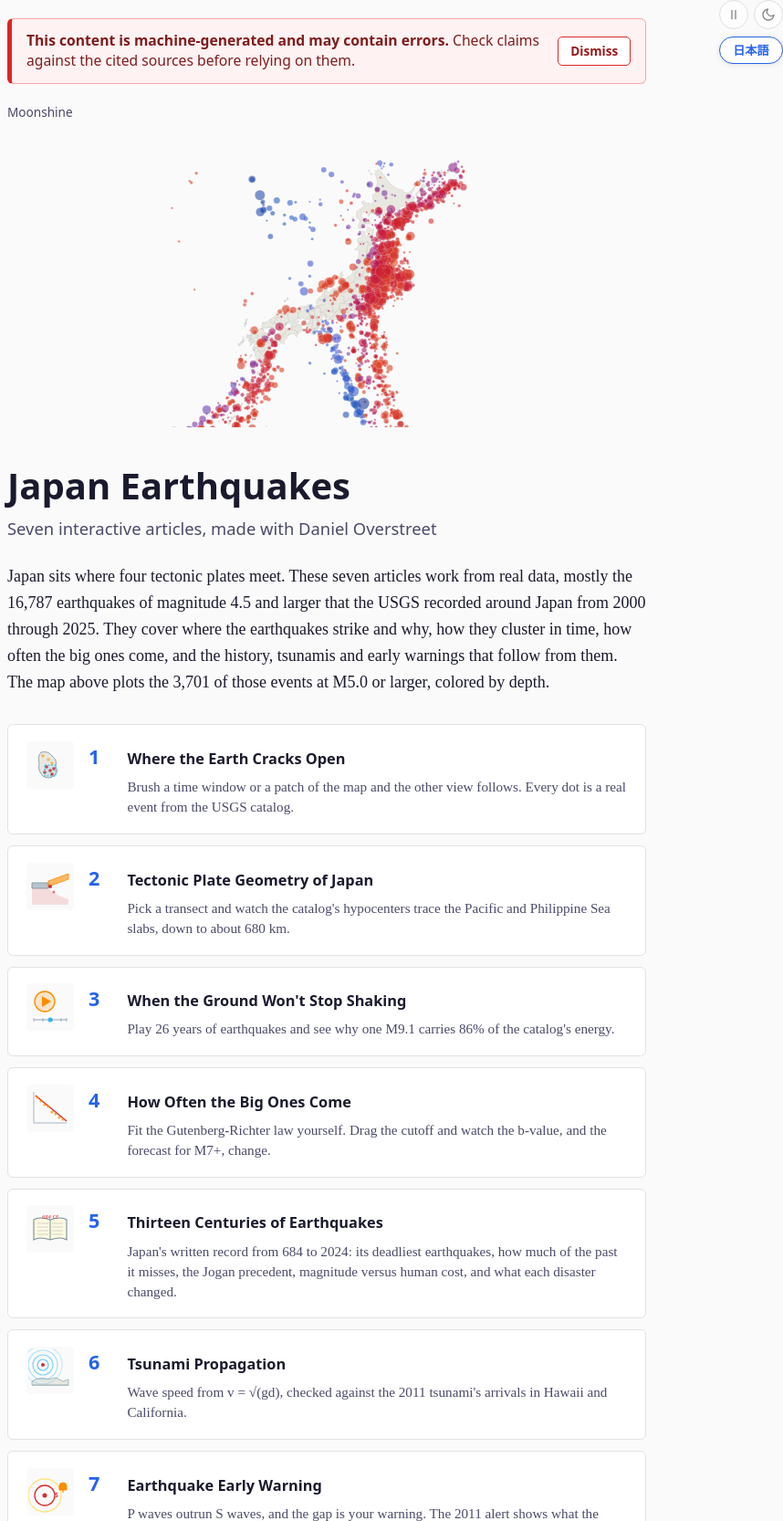
D3 v7 page, settled after 480 driven frames (8 s of simulated time); the page loaded 2 data file(s).


// Header dot map: USGS catalog events of M5.0+, 2000-2025, colored by depth
(async function() {
  const W = 740, H = 320;
  const svg = d3.select("#header-viz").attr("viewBox", `0 0 ${W} ${H}`);
  const ARIA = {
    en: "Map of Japan with the 3,701 M5.0+ earthquakes of 2000 to 2025, colored by depth from red (shallow) to blue (deep)",
    ja: "2000年から2025年のM5.0以上の地震3,701件を示した日本地図。深さで色分けし、赤が浅く青が深い"
  };
  const setAria = () => svg.attr("aria-label", ARIA[(window.getPageLang && window.getPageLang()) === "ja" ? "ja" : "en"]);
  setAria();
  window.addEventListener("langchange", setAria);
  const dark = window.matchMedia("(prefers-color-scheme: dark)").matches;
  const projection = d3.geoMercator().center([137, 37]).scale(700).translate([W / 2, H / 2]);
  const path = d3.geoPath(projection);

  const [topoData, rows] = await Promise.all([
    d3.json("shared/japan.topojson"),
    d3.csv("shared/data/earthquakes.csv", d => d.type !== "earthquake" ? null : ({ lat: +d.latitude, lon: +d.longitude, depth: +d.depth, mag: +d.mag }))
  ]);
  const japanFeatures = topojson.feature(topoData, topoData.objects.japan);
  svg.append("g").selectAll("path").data(japanFeatures.features).join("path")
    .attr("d", path).style("fill", "var(--land)").style("stroke", "var(--land-stroke)").attr("stroke-width", 0.3);

  // Series depth ramp (shared/depth.js): red shallow through blue deep
  const depthColor = window.depthScale(dark);
  const rScale = d3.scaleSqrt().domain([5, 9.1]).range([1.2, 9]);
  const quakes = rows.filter(d => d.mag >= 5).sort((a, b) => a.mag - b.mag);

  svg.append("g").selectAll("circle").data(quakes).join("circle")
    .attr("cx", d => projection([d.lon, d.lat])[0])
    .attr("cy", d => projection([d.lon, d.lat])[1])
    .attr("r", d => rScale(d.mag))
    .attr("fill", d => depthColor(d.depth))
    .attr("fill-opacity", 0.6)
    .style("stroke", "var(--bg)").attr("stroke-width", 0.3).attr("stroke-opacity", 0.6);
})();


window.PAGE_JA = {
  title: "日本の地震",
  subtitle: "Daniel Overstreetと共作した7本のインタラクティブ記事",
  intro: "日本は4つのプレートが出会う場所にある。この7本の記事は実際のデータ、主にUSGSが2000年から2025年にかけて日本周辺で記録したマグニチュード4.5以上の地震16,787件をもとにしている。地震がどこで、なぜ起きるのか、時間の中でどう集中するのか、大地震はどれくらいの頻度で来るのか、そしてそこから生まれる歴史、津波、緊急地震速報までを扱う。上の地図は、そのうちM5.0以上の3,701件を深さで色分けして示している。",
  t_1: "大地が裂ける場所",
  d_1: "時間の範囲か地図の一部をブラシすると、もう一方の表示が連動する。点はすべてUSGSカタログの実際の地震。",
  t_2: "日本のプレートテクトニクス",
  d_2: "断面線を選ぶと、カタログの震源が太平洋スラブとフィリピン海スラブを深さ約680 kmまでなぞる様子が見える。",
  t_3: "揺れが止まらないとき",
  d_3: "26年分の地震を再生し、たった1つのM9.1がカタログ全体のエネルギーの86%を占める理由を見る。",
  t_4: "大地震はどれくらいの頻度で来るのか",
  d_4: "グーテンベルグ・リヒター則を自分で当てはめる。カットオフを動かすと、b値とM7以上の予測が変わる。",
  t_5: "13世紀にわたる地震",
  d_5: "684年から2024年までの日本の記録。死者の多かった地震、記録から抜け落ちた過去、貞観地震という先例、マグニチュードと人的被害、そしてそれぞれの災害が変えたもの。",
  t_6: "津波の伝播",
  d_6: "v = √(gd) から求めた波の速さを、2011年の津波のハワイとカリフォルニアへの到達時刻と照らし合わせる。",
  t_7: "緊急地震速報",
  d_7: "P波はS波より速く、その差が警報の猶予になる。2011年の速報は、このシステムにできることとできないことを示した。",
  h_shindo: "震度階級",
  shindo_intro: "日本では地震を、震源でのマグニチュードではなく、地表で感じる揺れの強さ、<em>震度</em>で表す。感じないものから壊滅的なものまで10段階ある。上の記事カードの記号はこの配色を使っている。地図は代わりに深さで色分けしており、赤が浅く青が深い。",
  s0: "人は揺れを感じない。地震計には記録される。",
  s1: "屋内で静かにしている人の一部が揺れを感じる。",
  s2: "屋内にいる人の多くが揺れを感じる。吊り下げた電灯がわずかに揺れることがある。",
  s3: "屋内にいる人のほとんどが揺れを感じる。棚の食器が音を立てることがある。",
  s4: "ほとんどの人が驚く。吊り下げた物は大きく揺れ、座りの悪い置物が倒れることがある。",
  l5l: "5弱",
  s5l: "多くの人が恐怖を覚える。固定していない家具が移動することがある。補強されていない壁にひびが入ることがある。",
  l5u: "5強",
  s5u: "物につかまらないと歩くことが難しい。固定していない家具が倒れる。窓ガラスが割れることがある。",
  l6l: "6弱",
  s6l: "立っていることが困難になる。瓦が落ちる。木造住宅の一部が被害を受ける。",
  l6u: "6強",
  s6u: "立っていることができない。多くの木造住宅が倒壊する。地割れが生じる。",
  s7: "自分の意志で動くことができない。ほとんどの木造住宅が倒壊する。鉄筋コンクリートの建物でも大きな被害を受ける。",
};


// ── Card icon glyphs ──
// Small 48×48 glyphs for the article cards, tinted with the JMA shindo palette.
(function() {
  const DARK = window.matchMedia && matchMedia("(prefers-color-scheme: dark)").matches;
  const IC = {
    blue:   "#29b6f6",  // shindo-3
    yellow: "#fdd835",  // shindo-4
    orange: "#fb8c00",  // shindo-5u
    red:    "#d32f2f",  // shindo-6u
    purple: "#7b1fa2",  // shindo-7
    grey:   "#78909c",  // darker shindo-0
    land:   getComputedStyle(document.documentElement).getPropertyValue("--land").trim() || "#e5e7eb",
    accent: "#2563eb",
    muted:  "#94a3b8",
    border: DARK ? "#55556a" : "#cbd5e1",
    text:   DARK ? "#e8e6dd" : "#1a1a2e",
    paper:  DARK ? "#1f1f2b" : "#fff",
    cream:  DARK ? "#3a3326" : "#fff8e1",
    peach:  DARK ? "#6b4f2a" : "#fde7c3",
  };

  function iconSVG(kind) {
    const s = 48;
    const svg = d3.create("svg").attr("viewBox", `0 0 ${s} ${s}`).attr("width", 48).attr("height", 48).attr("aria-hidden", "true");
    const g = svg.append("g");

    switch (kind) {

      // ── 01a Spatial Brush ──
      case "brush": {
        // A rough japan-like blob with scattered dots; a dashed brush rectangle over part of it
        g.append("path").attr("d", "M14,10 Q22,8 26,14 Q32,18 30,26 Q34,32 28,36 Q22,40 16,36 Q10,30 12,22 Q10,14 14,10 Z")
          .attr("fill", IC.land).attr("stroke", IC.grey).attr("stroke-width", 0.8);
        const pts = [[16, 14], [22, 18], [26, 22], [20, 26], [24, 30], [28, 28], [18, 32], [26, 34]];
        pts.forEach(([x, y]) => {
          const inB = x >= 18 && x <= 30 && y >= 24 && y <= 36;
          g.append("circle").attr("cx", x).attr("cy", y).attr("r", 1.8)
            .attr("fill", inB ? IC.red : IC.orange).attr("fill-opacity", inB ? 0.95 : 0.55);
        });
        g.append("rect").attr("x", 18).attr("y", 24).attr("width", 12).attr("height", 12)
          .attr("fill", IC.blue).attr("fill-opacity", 0.12).attr("stroke", IC.blue).attr("stroke-width", 1.1).attr("stroke-dasharray", "2,1.5");
        break;
      }

      // ── 01b Spatial Scroll ──
      case "scroll": {
        // Map viewport with stacked scroll-step cards to the right
        g.append("rect").attr("x", 6).attr("y", 10).attr("width", 22).attr("height", 28).attr("rx", 2)
          .attr("fill", IC.land).attr("stroke", IC.grey).attr("stroke-width", 0.8);
        g.append("circle").attr("cx", 14).attr("cy", 20).attr("r", 1.8).attr("fill", IC.red);
        g.append("circle").attr("cx", 20).attr("cy", 26).attr("r", 1.8).attr("fill", IC.orange);
        g.append("circle").attr("cx", 16).attr("cy", 32).attr("r", 1.8).attr("fill", IC.yellow);
        [12, 20, 28, 36].forEach((y, i) => {
          g.append("rect").attr("x", 32).attr("y", y).attr("width", 12).attr("height", 5).attr("rx", 1)
            .attr("fill", IC.blue).attr("fill-opacity", 0.15 + i * 0.12).attr("stroke", IC.blue).attr("stroke-width", 0.8);
        });
        break;
      }

      // ── 02a Temporal Calendar ──
      case "calendar": {
        // 7x5 heatmap grid with varying intensity
        const palette = [IC.land, IC.peach, IC.yellow, IC.orange, IC.red];
        for (let i = 0; i < 7; i++) for (let j = 0; j < 5; j++) {
          const h = (Math.sin(i * 1.3 + j * 0.7) + 1) / 2;
          const idx = Math.floor(h * 4.99);
          g.append("rect").attr("x", 4 + i * 6).attr("y", 10 + j * 6).attr("width", 5).attr("height", 5).attr("rx", 0.8)
            .attr("fill", palette[idx]);
        }
        break;
      }

      // ── 02b Temporal Animation ──
      case "playback": {
        // Play triangle inside a circle + a small timeline with marker
        g.append("circle").attr("cx", 18).attr("cy", 18).attr("r", 11).attr("fill", IC.orange).attr("fill-opacity", 0.2).attr("stroke", IC.orange).attr("stroke-width", 1.3);
        g.append("path").attr("d", "M15,12 L25,18 L15,24 Z").attr("fill", IC.orange);
        // Timeline
        g.append("line").attr("x1", 6).attr("y1", 38).attr("x2", 42).attr("y2", 38).attr("stroke", IC.muted).attr("stroke-width", 1.2);
        [6, 16, 26, 36, 42].forEach(x => g.append("line").attr("x1", x).attr("y1", 36).attr("x2", x).attr("y2", 40).attr("stroke", IC.muted).attr("stroke-width", 0.8));
        g.append("circle").attr("cx", 24).attr("cy", 38).attr("r", 2.5).attr("fill", IC.blue);
        break;
      }

      // ── 03a Gutenberg-Richter plot ──
      case "gr": {
        // Log-log declining scatter + slope line
        g.append("line").attr("x1", 6).attr("y1", 40).attr("x2", 42).attr("y2", 40).attr("stroke", IC.muted).attr("stroke-width", 0.8);
        g.append("line").attr("x1", 6).attr("y1", 6).attr("x2", 6).attr("y2", 40).attr("stroke", IC.muted).attr("stroke-width", 0.8);
        // -1 slope
        g.append("line").attr("x1", 8).attr("y1", 10).attr("x2", 42).attr("y2", 38)
          .attr("stroke", IC.red).attr("stroke-width", 1.4);
        // scatter
        [[10, 12], [14, 16], [18, 20], [22, 22], [26, 28], [30, 30], [34, 34], [38, 36]].forEach(([x, y]) => {
          g.append("circle").attr("cx", x).attr("cy", y).attr("r", 1.6).attr("fill", IC.orange).attr("fill-opacity", 0.75);
        });
        break;
      }

      // ── 03b Small multiples ──
      case "smallmultiples": {
        // 2x2 grid of tiny GR-like line charts
        for (let i = 0; i < 2; i++) for (let j = 0; j < 2; j++) {
          const ox = 6 + i * 20, oy = 8 + j * 18;
          g.append("rect").attr("x", ox).attr("y", oy).attr("width", 16).attr("height", 14).attr("rx", 0.8)
            .attr("fill", "none").attr("stroke", IC.border).attr("stroke-width", 0.7);
          const c = [IC.blue, IC.orange, IC.yellow, IC.red][i * 2 + j];
          g.append("path").attr("d", `M${ox + 1},${oy + 4} L${ox + 5},${oy + 7} L${ox + 9},${oy + 9} L${ox + 13},${oy + 11} L${ox + 15},${oy + 12}`)
            .attr("fill", "none").attr("stroke", c).attr("stroke-width", 1.1);
        }
        break;
      }

      // ── 04a Impact scroll narrative ──
      case "impact": {
        // Damaged building silhouette + scroll steps
        g.append("path").attr("d", "M8,36 L8,16 L14,16 L14,12 L22,12 L22,16 L26,18 L26,36 Z")
          .attr("fill", IC.grey).attr("fill-opacity", 0.3).attr("stroke", IC.grey).attr("stroke-width", 1);
        // Crack
        g.append("path").attr("d", "M14,16 L17,22 L15,28 L18,36").attr("fill", "none").attr("stroke", IC.red).attr("stroke-width", 1.2).attr("stroke-linecap", "round");
        // Year markers on right (scroll)
        [14, 22, 30].forEach((y, i) => {
          g.append("rect").attr("x", 32).attr("y", y).attr("width", 12).attr("height", 5).attr("rx", 1)
            .attr("fill", [IC.orange, IC.red, IC.purple][i]).attr("fill-opacity", 0.25)
            .attr("stroke", [IC.orange, IC.red, IC.purple][i]).attr("stroke-width", 0.8);
        });
        break;
      }

      // ── 04b Impact linked ──
      case "linked": {
        // Tiny map + two small linked charts + connecting dashes
        g.append("rect").attr("x", 4).attr("y", 10).attr("width", 20).attr("height", 16).attr("rx", 1.5).attr("fill", IC.land).attr("stroke", IC.grey).attr("stroke-width", 0.7);
        g.append("circle").attr("cx", 10).attr("cy", 16).attr("r", 1.4).attr("fill", IC.red);
        g.append("circle").attr("cx", 16).attr("cy", 20).attr("r", 1.6).attr("fill", IC.orange);
        g.append("circle").attr("cx", 20).attr("cy", 14).attr("r", 1.2).attr("fill", IC.yellow);
        // Bar chart right
        [10, 16, 22].forEach((h, i) => {
          g.append("rect").attr("x", 30 + i * 5).attr("y", 26 - h).attr("width", 4).attr("height", h).attr("fill", IC.blue).attr("fill-opacity", 0.7);
        });
        // Sparkline bottom
        g.append("path").attr("d", "M6,38 L12,34 L18,36 L24,30 L32,32 L40,28").attr("fill", "none").attr("stroke", IC.orange).attr("stroke-width", 1.2);
        // Link dashes
        g.append("line").attr("x1", 14).attr("y1", 22).attr("x2", 14).attr("y2", 34).attr("stroke", IC.muted).attr("stroke-width", 0.6).attr("stroke-dasharray", "1.5,1.5");
        break;
      }

      // ── 05 USGS global catalog ──
      case "usgs": {
        // Globe with equator + meridian + dots
        g.append("circle").attr("cx", 24).attr("cy", 24).attr("r", 15).attr("fill", "none").attr("stroke", IC.blue).attr("stroke-width", 1.3);
        g.append("ellipse").attr("cx", 24).attr("cy", 24).attr("rx", 15).attr("ry", 5).attr("fill", "none").attr("stroke", IC.blue).attr("stroke-width", 0.8).attr("stroke-opacity", 0.5);
        g.append("line").attr("x1", 24).attr("y1", 9).attr("x2", 24).attr("y2", 39).attr("stroke", IC.blue).attr("stroke-width", 0.8).attr("stroke-opacity", 0.5);
        [[18, 16], [30, 20], [26, 28], [14, 24], [32, 32]].forEach(([x, y]) => {
          g.append("circle").attr("cx", x).attr("cy", y).attr("r", 1.7).attr("fill", IC.red);
        });
        break;
      }

      // ── 06 JMA — Japan silhouette + seismometer ──
      case "jma": {
        // Small Japan blob
        g.append("path").attr("d", "M14,8 Q20,6 22,12 Q26,14 24,20 Q28,26 22,30 Q18,34 14,30 Q8,24 12,16 Q10,10 14,8 Z")
          .attr("fill", IC.land).attr("stroke", IC.grey).attr("stroke-width", 0.8);
        g.append("circle").attr("cx", 18).attr("cy", 18).attr("r", 1.8).attr("fill", IC.red);
        // Seismometer wave trace
        g.append("path").attr("d", "M30,18 L32,20 L34,14 L36,26 L38,12 L40,30 L42,18 L44,22")
          .attr("fill", "none").attr("stroke", IC.orange).attr("stroke-width", 1.2);
        g.append("line").attr("x1", 30).attr("y1", 32).attr("x2", 44).attr("y2", 32).attr("stroke", IC.muted).attr("stroke-width", 0.7);
        break;
      }

      // ── 07 NOAA — historical scroll/book ──
      case "noaa": {
        // Open book / scroll
        g.append("path").attr("d", "M6,14 Q12,10 24,14 Q36,10 42,14 L42,36 Q36,32 24,36 Q12,32 6,36 Z")
          .attr("fill", IC.cream).attr("stroke", IC.grey).attr("stroke-width", 1.1);
        g.append("line").attr("x1", 24).attr("y1", 14).attr("x2", 24).attr("y2", 36).attr("stroke", IC.grey).attr("stroke-width", 1);
        // Lines of old text
        [18, 22, 26, 30].forEach((y, i) => {
          g.append("line").attr("x1", 10).attr("y1", y).attr("x2", 22).attr("y2", y).attr("stroke", IC.grey).attr("stroke-width", 0.7).attr("stroke-opacity", 0.5);
          g.append("line").attr("x1", 26).attr("y1", y).attr("x2", 38).attr("y2", y).attr("stroke", IC.grey).attr("stroke-width", 0.7).attr("stroke-opacity", 0.5);
        });
        // Year marker
        g.append("text").attr("x", 24).attr("y", 13).attr("text-anchor", "middle").attr("font-family", "serif").attr("font-size", 6).attr("font-style", "italic").attr("fill", IC.red).text("684 CE");
        break;
      }

      // ── 08 Three datasets compared ──
      case "compare": {
        // 3 stacked panels with mini charts in different colors
        const colors = [IC.blue, IC.orange, IC.purple];
        colors.forEach((c, i) => {
          const y = 8 + i * 11;
          g.append("rect").attr("x", 6).attr("y", y).attr("width", 36).attr("height", 9).attr("rx", 1)
            .attr("fill", c).attr("fill-opacity", 0.15).attr("stroke", c).attr("stroke-width", 1);
          g.append("path").attr("d", `M10,${y + 6} L16,${y + 3} L22,${y + 5} L28,${y + 2} L34,${y + 4} L38,${y + 3}`)
            .attr("fill", "none").attr("stroke", c).attr("stroke-width", 1.1);
        });
        break;
      }

      // ── 09 Inline JSON ──
      case "inline": {
        // { "key": value } structured
        g.append("text").attr("x", 6).attr("y", 32).attr("font-family", "Source Code Pro, monospace").attr("font-size", 24).attr("font-weight", 500).attr("fill", IC.blue).text("{");
        g.append("text").attr("x", 38).attr("y", 32).attr("font-family", "Source Code Pro, monospace").attr("font-size", 24).attr("font-weight", 500).attr("fill", IC.blue).text("}");
        // Lines inside
        [20, 26, 32].forEach((y, i) => {
          g.append("line").attr("x1", 16).attr("y1", y).attr("x2", 22).attr("y2", y).attr("stroke", IC.orange).attr("stroke-width", 1).attr("stroke-linecap", "round");
          g.append("line").attr("x1", 24).attr("y1", y).attr("x2", 34).attr("y2", y).attr("stroke", IC.muted).attr("stroke-width", 1).attr("stroke-linecap", "round");
        });
        break;
      }

      // ── 10 External files ──
      case "files": {
        // Document with fold + CSV/JSON label
        g.append("path").attr("d", "M12,8 L30,8 L38,16 L38,40 L12,40 Z")
          .attr("fill", IC.paper).attr("stroke", IC.blue).attr("stroke-width", 1.3);
        g.append("path").attr("d", "M30,8 L30,16 L38,16").attr("fill", "none").attr("stroke", IC.blue).attr("stroke-width", 1.3);
        g.append("text").attr("x", 25).attr("y", 28).attr("text-anchor", "middle").attr("font-family", "Source Code Pro, monospace").attr("font-size", 6).attr("font-weight", 700).attr("fill", IC.blue).text("CSV");
        g.append("text").attr("x", 25).attr("y", 36).attr("text-anchor", "middle").attr("font-family", "Source Code Pro, monospace").attr("font-size", 6).attr("font-weight", 700).attr("fill", IC.orange).text("JSON");
        break;
      }

      // ── 11 Live API ──
      case "api": {
        // Cloud with a downward data arrow + bracketed endpoint
        g.append("path").attr("d", "M12,22 Q6,22 6,16 Q6,10 12,10 Q14,4 22,4 Q30,4 30,10 Q38,10 38,18 Q38,24 32,24 L12,24 Z")
          .attr("fill", IC.blue).attr("fill-opacity", 0.2).attr("stroke", IC.blue).attr("stroke-width", 1.2);
        // Lightning + download arrow
        g.append("path").attr("d", "M22,26 L18,34 L24,34 L20,44 L28,32 L22,32 L26,26 Z")
          .attr("fill", IC.orange).attr("fill-opacity", 0.8);
        break;
      }

      // ── 12 Pre-aggregated hexbin ──
      case "hexbin": {
        // Hexbin grid with varying intensities
        const hex = (cx, cy, r) => {
          const pts = [];
          for (let i = 0; i < 6; i++) {
            const a = (Math.PI / 3) * i + Math.PI / 6;
            pts.push(`${(cx + r * Math.cos(a)).toFixed(1)},${(cy + r * Math.sin(a)).toFixed(1)}`);
          }
          return pts.join(" ");
        };
        const r = 5.5;
        const xs = [12, 24, 36];
        const ys = [12, 22, 32];
        const palette = [IC.land, IC.peach, IC.yellow, IC.orange, IC.red];
        xs.forEach((cx, i) => ys.forEach((cy, j) => {
          const offset = j % 2 === 0 ? 0 : 6;
          const color = palette[(i + j) % 5];
          g.append("polygon").attr("points", hex(cx + offset, cy, r))
            .attr("fill", color).attr("stroke", IC.grey).attr("stroke-width", 0.5);
        }));
        break;
      }

      // ── 13 Tectonic plates cross-section ──
      case "tectonic": {
        // Two plates, one diving under the other
        g.append("path").attr("d", "M4,20 L22,20 L22,26 L4,26 Z").attr("fill", IC.grey).attr("fill-opacity", 0.5).attr("stroke", IC.grey).attr("stroke-width", 0.8);
        g.append("path").attr("d", "M22,18 L44,10 L44,16 L22,24 Z").attr("fill", IC.orange).attr("fill-opacity", 0.6).attr("stroke", IC.orange).attr("stroke-width", 0.8);
        // Mantle
        g.append("path").attr("d", "M4,26 L22,26 Q30,34 44,38 L44,44 L4,44 Z").attr("fill", IC.red).attr("fill-opacity", 0.15);
        // Earthquake dot at the boundary
        g.append("circle").attr("cx", 24).attr("cy", 24).attr("r", 2).attr("fill", IC.red);
        g.append("circle").attr("cx", 28).attr("cy", 30).attr("r", 1.6).attr("fill", IC.red).attr("fill-opacity", 0.6);
        break;
      }

      // ── 14 Magnitude scales — ruler ──
      case "ruler": {
        // Graduated scale with shindo color bands
        const bands = [IC.blue, IC.blue, "#0288d1", IC.yellow, IC.orange, IC.red, IC.purple];
        bands.forEach((c, i) => {
          g.append("rect").attr("x", 4 + i * 6).attr("y", 18).attr("width", 6).attr("height", 12)
            .attr("fill", c).attr("fill-opacity", 0.8);
        });
        // Scale marker
        g.append("path").attr("d", "M26,14 L23,18 L29,18 Z").attr("fill", IC.text || "#1a1a2e");
        // Ticks
        for (let i = 0; i <= 7; i++) {
          g.append("line").attr("x1", 4 + i * 6).attr("y1", 30).attr("x2", 4 + i * 6).attr("y2", 34).attr("stroke", IC.grey).attr("stroke-width", 0.7);
        }
        break;
      }

      // ── 15 Tsunami propagation — concentric waves ──
      case "tsunami": {
        // Concentric arcs radiating from an offshore epicenter
        g.append("path").attr("d", "M4,40 L44,40").attr("stroke", IC.grey).attr("stroke-width", 0.8);
        g.append("path").attr("d", "M4,36 Q14,30 22,34 L30,32 L38,36 L44,34 L44,40 L4,40 Z")
          .attr("fill", IC.land).attr("stroke", IC.grey).attr("stroke-width", 0.6);
        const cx = 16, cy = 18;
        [6, 11, 16, 21].forEach((r, i) => {
          g.append("circle").attr("cx", cx).attr("cy", cy).attr("r", r)
            .attr("fill", "none").attr("stroke", IC.blue).attr("stroke-width", 1.2).attr("stroke-opacity", 0.7 - i * 0.15);
        });
        g.append("circle").attr("cx", cx).attr("cy", cy).attr("r", 2).attr("fill", IC.red);
        break;
      }

      // ── 16 Early warning — P-wave vs S-wave ──
      case "warning": {
        // Two circular wavefronts at different radii from an epicenter
        const cx = 18, cy = 28;
        g.append("circle").attr("cx", cx).attr("cy", cy).attr("r", 18)
          .attr("fill", "none").attr("stroke", IC.yellow).attr("stroke-width", 1.3).attr("stroke-opacity", 0.6);
        g.append("circle").attr("cx", cx).attr("cy", cy).attr("r", 11)
          .attr("fill", "none").attr("stroke", IC.red).attr("stroke-width", 1.3);
        g.append("text").attr("x", cx + 18).attr("y", cy - 6).attr("font-family", "sans-serif").attr("font-size", 7).attr("font-weight", 700).attr("fill", IC.yellow).text("P");
        g.append("text").attr("x", cx + 11).attr("y", cy + 2).attr("font-family", "sans-serif").attr("font-size", 7).attr("font-weight", 700).attr("fill", IC.red).text("S");
        g.append("circle").attr("cx", cx).attr("cy", cy).attr("r", 2.5).attr("fill", IC.red);
        // Alert bell on the far right
        g.append("path").attr("d", "M38,14 Q34,14 34,18 L34,22 L42,22 L42,18 Q42,14 38,14 Z")
          .attr("fill", IC.orange).attr("stroke", IC.orange).attr("stroke-width", 1);
        g.append("line").attr("x1", 38).attr("y1", 22).attr("x2", 38).attr("y2", 25).attr("stroke", IC.orange).attr("stroke-width", 1.2);
        break;
      }

      default: {
        g.append("circle").attr("cx", 24).attr("cy", 24).attr("r", 6).attr("fill", IC.muted);
      }
    }
    return svg.node();
  }

  // ── Map hrefs to icon kinds ──
  const iconMap = {
    "01-where.html": "brush",
    "02-plates.html": "tectonic",
    "03-when.html": "playback",
    "04-gutenberg-richter.html": "gr",
    "05-history.html": "noaa",
    "06-tsunami.html": "tsunami",
    "07-early-warning.html": "warning",
  };

  // ── Inject icons into each card by wrapping existing children in .card-content ──
  document.querySelectorAll("a.card").forEach(card => {
    const href = card.getAttribute("href");
    const kind = iconMap[href];
    if (!kind) return;

    // Wrap existing children in a .card-content div
    const content = document.createElement("div");
    content.className = "card-content";
    while (card.firstChild) content.appendChild(card.firstChild);

    // Prepend the icon tile
    const iconDiv = document.createElement("div");
    iconDiv.className = "card-icon";
    iconDiv.appendChild(iconSVG(kind));

    card.appendChild(iconDiv);
    card.appendChild(content);
  });
})();

// ── ../lib/motion.js
// motion.js — shared site chrome used across every series:
//   1. a motion setting (Motion.reduced) with a toggle button and a callout,
//   2. a light/dark theme toggle that remembers the reader's choice, and
//   3. a dismissable notice that the content is machine-generated.
//
// Both settings work the same way. Pages style dark mode with
// `@media (prefers-color-scheme: dark)` and reduced motion with
// `@media (prefers-reduced-motion: reduce)`, and some scripts read the same
// features through matchMedia. We rewrite those features, in every stylesheet
// media rule and in matchMedia queries, to a constant true/false media query
// that reflects the reader's choice. This runs synchronously in <head>, and a
// MutationObserver catches stylesheets parsed after it, so the page never
// paints in the wrong state. Toggling stores the choice and reloads, since
// figures bake colors in at draw time and simulations check Motion.reduced()
// once at startup.
//
// Theme: `localStorage['moonshine-theme']` = 'light' | 'dark'. With no stored
// choice the page follows the OS. <html data-theme> carries the effective theme.
//
// Motion: on for everyone by default, even when the OS asks for reduced motion,
// because many figures only work animated. `localStorage['moonshine-motion']` =
// 'reduced' turns it off site-wide. Readers whose OS asks for reduced motion and
// who haven't chosen get a callout pointing at the toggle. <html data-motion> is
// 'full' or 'reduced'; page CSS scopes its reduce rules with
// `html:not([data-motion="full"])`.
//
// Public API: window.Motion.{reduced, overridden, enable, disable, mountBanner,
// mountNotice, dismissNotice, onVisible, theme, setTheme, mountControls}.

(function (global) {
  'use strict';

  var MOTION_KEY = 'moonshine-motion';
  var NOTICE_KEY = 'li-notice-dismissed';
  var THEME_KEY = 'moonshine-theme';

  function read(key) {
    try { return localStorage.getItem(key); } catch (e) { return null; }
  }
  function write(key, value) {
    try { localStorage.setItem(key, value); } catch (e) {}
  }

  var nativeMatchMedia = global.matchMedia ? global.matchMedia.bind(global) : null;
  function systemMatches(q) { return !!(nativeMatchMedia && nativeMatchMedia(q).matches); }

  var forcedTheme = read(THEME_KEY);
  if (forcedTheme !== 'light' && forcedTheme !== 'dark') forcedTheme = null;
  function currentTheme() {
    return forcedTheme || (systemMatches('(prefers-color-scheme: dark)') ? 'dark' : 'light');
  }

  var motionChoice = read(MOTION_KEY);
  if (motionChoice !== 'reduced' && motionChoice !== 'full') motionChoice = null;
  var motionReduced = motionChoice === 'reduced';
  function systemReducesMotion() { return systemMatches('(prefers-reduced-motion: reduce)'); }

  // ---- Media query rewriting ---------------------------------------------
  var SCHEME_FEATURE = /\(\s*prefers-color-scheme\s*:\s*(dark|light)\s*\)/gi;
  var MOTION_FEATURE = /\(\s*prefers-reduced-motion\s*(?::\s*(reduce|no-preference)\s*)?\)/gi;
  var ALWAYS = '(min-width: 0px)';
  var NEVER = '(max-width: 0px) and (min-width: 1px)';
  function rewriteQuery(q) {
    q = String(q).replace(MOTION_FEATURE, function (m, v) {
      var wantsReduce = !v || v.toLowerCase() === 'reduce';
      return wantsReduce === motionReduced ? ALWAYS : NEVER;
    });
    if (forcedTheme) {
      q = q.replace(SCHEME_FEATURE, function (m, v) {
        return v.toLowerCase() === forcedTheme ? ALWAYS : NEVER;
      });
    }
    return q;
  }
  var REWRITTEN = /prefers-(color-scheme|reduced-motion)/i;

  var patchedSheets = typeof WeakSet === 'function' ? new WeakSet() : null;
  function patchRules(rules) {
    for (var i = 0; i < rules.length; i++) {
      var r = rules[i];
      if (r.media && REWRITTEN.test(r.media.mediaText)) {
        r.media.mediaText = rewriteQuery(r.media.mediaText);
      }
      if (r.styleSheet) patchSheet(r.styleSheet);
      if (r.cssRules) patchRules(r.cssRules);
    }
  }
  function patchSheet(sheet) {
    if (!sheet || !patchedSheets || patchedSheets.has(sheet)) return;
    var rules;
    try { rules = sheet.cssRules; } catch (e) { return; } // not loaded yet, or cross-origin
    if (!rules) return;
    patchedSheets.add(sheet);
    var owner = sheet.ownerNode;
    if (owner && owner.media && REWRITTEN.test(owner.media)) {
      owner.media = rewriteQuery(owner.media);
    }
    patchRules(rules);
  }
  function patchAllSheets() {
    var sheets = global.document && global.document.styleSheets;
    if (!sheets) return;
    for (var i = 0; i < sheets.length; i++) patchSheet(sheets[i]);
  }

  // Motion is always forced (the default differs from the OS for readers who
  // ask for reduced motion), so the rewriting always runs.
  if (nativeMatchMedia) {
    global.matchMedia = function (q) { return nativeMatchMedia(rewriteQuery(q)); };
  }
  var doc0 = global.document;
  if (doc0 && doc0.documentElement) {
    doc0.documentElement.dataset.motion = motionReduced ? 'reduced' : 'full';
    patchAllSheets();
    // Stylesheets parsed after this script. Mutation records are delivered
    // before each later parser-blocking script runs and before first paint.
    var sheetObserver = global.MutationObserver && new global.MutationObserver(patchAllSheets);
    if (sheetObserver) sheetObserver.observe(doc0.documentElement, { childList: true, subtree: true });
    doc0.addEventListener('load', function (e) {
      if (e.target && e.target.tagName === 'LINK') patchAllSheets();
    }, true);
    doc0.addEventListener('DOMContentLoaded', patchAllSheets);
    global.addEventListener('load', function () {
      patchAllSheets();
      if (sheetObserver) sheetObserver.disconnect();
    });
  }

  function markTheme() {
    var doc = global.document;
    if (doc && doc.documentElement) doc.documentElement.dataset.theme = currentTheme();
    var btn = doc && doc.getElementById('theme-toggle');
    if (btn) paintThemeToggle(btn);
  }
  markTheme();
  if (!forcedTheme && nativeMatchMedia) {
    var schemeQuery = nativeMatchMedia('(prefers-color-scheme: dark)');
    if (schemeQuery.addEventListener) schemeQuery.addEventListener('change', markTheme);
    else if (schemeQuery.addListener) schemeQuery.addListener(markTheme);
  }

  // ---- Controls ------------------------------------------------------------
  function svg(inner) {
    return '<svg viewBox="0 0 24 24" width="16" height="16" aria-hidden="true" fill="none" stroke="currentColor" stroke-width="2" stroke-linecap="round" stroke-linejoin="round">' + inner + '</svg>';
  }
  var ICON_MOON = svg('<path d="M21 12.8A9 9 0 1 1 11.2 3a7 7 0 0 0 9.8 9.8z"/>');
  var ICON_SUN = svg('<circle cx="12" cy="12" r="4.5"/><path d="M12 2v2.5M12 19.5V22M2 12h2.5M19.5 12H22M4.9 4.9l1.8 1.8M17.3 17.3l1.8 1.8M4.9 19.1l1.8-1.8M17.3 6.7l1.8-1.8"/>');
  var ICON_PAUSE = svg('<path d="M9 5v14M15 5v14"/>');
  var ICON_PLAY = svg('<path d="M7 4.5v15l12-7.5z"/>');

  function label(btn, text) {
    btn.setAttribute('aria-label', text);
    btn.title = text;
  }
  function paintThemeToggle(btn) {
    var dark = currentTheme() === 'dark';
    // Show the theme a click switches to.
    btn.innerHTML = dark ? ICON_SUN : ICON_MOON;
    label(btn, dark ? 'Switch to light theme' : 'Switch to dark theme');
  }
  function paintMotionToggle(btn) {
    if (motionReduced) {
      // Off is the state where figures break, so say so in words.
      btn.innerHTML = ICON_PLAY + '<span>Motion off</span>';
      btn.className = 'is-off';
      label(btn, 'Animations are off. Turn them back on');
    } else {
      btn.innerHTML = ICON_PAUSE;
      btn.className = '';
      label(btn, 'Turn off animations (reduced motion)');
    }
  }

  var CONTROLS_CSS = [
    '#site-controls{position:fixed;top:12px;right:12px;z-index:1000;display:flex;gap:6px;align-items:center}',
    '#site-controls button{height:32px;min-width:32px;display:flex;align-items:center;justify-content:center;gap:6px;',
    'padding:0;border-radius:16px;cursor:pointer;border:1px solid #d4d4d8;background:rgba(255,255,255,.85);',
    'color:#52525b;opacity:.7;transition:opacity .15s,border-color .15s;',
    "font:600 0.8rem/1 'Source Sans 3',system-ui,sans-serif}",
    '#site-controls button:hover,#site-controls button:focus-visible{opacity:1;border-color:#a1a1aa}',
    '#site-controls button.is-off{opacity:1;padding:0 12px 0 10px;border-color:#d97706;background:#fef3c7;color:#92400e}',
    '#site-controls button.is-off:hover{border-color:#b45309}',
    '[data-theme="dark"] #site-controls button{border-color:#3f3f46;background:rgba(24,24,27,.85);color:#d4d4d8}',
    '[data-theme="dark"] #site-controls button:hover{border-color:#71717a}',
    '[data-theme="dark"] #site-controls button.is-off{border-color:#b45309;background:#2a2110;color:#fcd34d}',
    // Narrow screens: the article runs edge to edge, so sit clear of the top chrome.
    '@media (max-width:760px){#site-controls{top:auto;bottom:14px;right:14px}}',
    '@media print{#site-controls{display:none}}'
  ].join('');

  // Banner colors follow the active theme, like the pages' own dark themes.
  function palette() {
    return currentTheme() === 'dark' ? {
      motion: { border: '#78350f', bg: '#2a2110', text: '#fcd34d', btnBorder: '#b45309', btnBg: '#1c1917' },
      notice: { border: '#7f1d1d', accent: '#f87171', bg: '#2a1215', text: '#fecaca', btnBorder: '#b91c1c', btnBg: '#1c0a0c', btnText: '#fecaca' }
    } : {
      motion: { border: '#fde68a', bg: '#fef3c7', text: '#713f12', btnBorder: '#b45309', btnBg: '#fff' },
      notice: { border: '#fca5a5', accent: '#dc2626', bg: '#fef2f2', text: '#7f1d1d', btnBorder: '#dc2626', btnBg: '#fff', btnText: '#991b1b' }
    };
  }
  function bannerButton(doc, text, c, onClick) {
    var btn = doc.createElement('button');
    btn.type = 'button';
    btn.textContent = text;
    btn.style.cssText = [
      "font-family: 'Source Sans 3', system-ui, sans-serif",
      'font-size: 0.85rem',
      'font-weight: 600',
      'padding: 0.4rem 0.9rem',
      'border-radius: 5px',
      'border: 1px solid ' + c.btnBorder,
      'background: ' + c.btnBg,
      'color: ' + c.text,
      'cursor: pointer'
    ].join(';');
    btn.addEventListener('click', onClick);
    return btn;
  }

  function setMotion(choice) {
    write(MOTION_KEY, choice);
    global.location && global.location.reload();
  }

  var Motion = {
    reduced: function () { return motionReduced; },
    // True once the reader has made an explicit motion choice either way.
    overridden: function () { return motionChoice !== null; },
    enable: function () { setMotion('full'); },
    disable: function () { setMotion('reduced'); },
    theme: currentTheme,
    setTheme: function (t) {
      write(THEME_KEY, t === 'dark' ? 'dark' : 'light');
      global.location && global.location.reload();
    },
    mountControls: function () {
      var doc = global.document;
      if (!doc || !doc.body || doc.getElementById('site-controls')) return;
      var css = doc.createElement('style');
      css.textContent = CONTROLS_CSS;
      doc.head.appendChild(css);
      var bar = doc.createElement('div');
      bar.id = 'site-controls';

      var motionBtn = doc.createElement('button');
      motionBtn.type = 'button';
      motionBtn.id = 'motion-toggle';
      paintMotionToggle(motionBtn);
      motionBtn.addEventListener('click', function () {
        if (motionReduced) Motion.enable(); else Motion.disable();
      });

      var themeBtn = doc.createElement('button');
      themeBtn.type = 'button';
      themeBtn.id = 'theme-toggle';
      paintThemeToggle(themeBtn);
      themeBtn.addEventListener('click', function () {
        Motion.setTheme(currentTheme() === 'dark' ? 'light' : 'dark');
      });

      bar.appendChild(motionBtn);
      bar.appendChild(themeBtn);
      doc.body.appendChild(bar);
    },
    onVisible: function (element, callback) {
      if (!element || typeof callback !== 'function') return function () {};
      if (!global.IntersectionObserver) {
        callback(true);
        return function () {};
      }
      var visible = true;
      var observer = new global.IntersectionObserver(function (entries) {
        visible = !!(entries[0] && entries[0].isIntersecting);
        callback(visible);
      }, { rootMargin: '80px 0px 80px 0px', threshold: 0.01 });
      observer.observe(element);
      callback(visible);
      return function () { observer.disconnect(); };
    },
    // Callout for readers whose OS asks for reduced motion but who haven't
    // chosen here: animations are on, and the toggle can turn them off.
    mountBanner: function () {
      if (motionChoice !== null || !systemReducesMotion()) return;
      var doc = global.document;
      if (!doc) return;
      var host = doc.querySelector('.article') || doc.body;
      if (!host || doc.getElementById('motion-banner')) return;
      var c = palette().motion;
      var b = doc.createElement('div');
      b.id = 'motion-banner';
      b.setAttribute('role', 'status');
      b.style.cssText = [
        'margin: 0 0 1rem',
        'padding: 0.7rem 1rem',
        'border: 1px solid ' + c.border,
        'background: ' + c.bg,
        "font-family: 'Source Sans 3', system-ui, sans-serif",
        'font-size: 0.9rem',
        'color: ' + c.text,
        'border-radius: 6px',
        'display: flex',
        'align-items: center',
        'justify-content: space-between',
        'gap: 1rem',
        'flex-wrap: wrap'
      ].join(';');
      var msg = doc.createElement('span');
      msg.style.flex = '1 1 20rem';
      msg.innerHTML = 'Your system asks for <strong>reduced motion</strong>. Animations stay on here because many figures only work animated. You can turn them off any time with the pause button in the corner.';
      var actions = doc.createElement('span');
      actions.style.cssText = 'display:flex;gap:0.5rem;flex-wrap:wrap';
      actions.appendChild(bannerButton(doc, 'Turn off animations', c, function () { Motion.disable(); }));
      actions.appendChild(bannerButton(doc, 'Keep them on', c, function () {
        write(MOTION_KEY, 'full');
        motionChoice = 'full';
        if (b.parentNode) b.parentNode.removeChild(b);
      }));
      b.appendChild(msg); b.appendChild(actions);
      host.insertBefore(b, host.firstChild);
    },
    dismissNotice: function () {
      write(NOTICE_KEY, '1');
      var doc = global.document;
      var el = doc && doc.getElementById('generated-notice');
      if (el && el.parentNode) el.parentNode.removeChild(el);
    },
    mountNotice: function () {
      if (read(NOTICE_KEY) === '1') return;
      var doc = global.document;
      if (!doc) return;
      var host = doc.querySelector('.article') || doc.body;
      if (!host || doc.getElementById('generated-notice')) return;
      var c = palette().notice;
      var b = doc.createElement('div');
      b.id = 'generated-notice';
      b.setAttribute('role', 'note');
      // Prominent on purpose: readers should see it before trusting a claim.
      b.style.cssText = [
        'margin: 0 0 1.25rem',
        'padding: 0.8rem 1rem',
        'border: 1px solid ' + c.border,
        'border-left: 5px solid ' + c.accent,
        'background: ' + c.bg,
        "font-family: 'Source Sans 3', system-ui, sans-serif",
        'font-size: 0.98rem',
        'line-height: 1.4',
        'color: ' + c.text,
        'border-radius: 6px',
        'display: flex',
        'align-items: center',
        'justify-content: space-between',
        'gap: 0.75rem'
      ].join(';');
      var msg = doc.createElement('span');
      msg.innerHTML = '<strong>This content is machine-generated and may contain errors.</strong> Check claims against the cited sources before relying on them.';
      // Bilingual series (shared/i18n.js) translate these two by key.
      msg.setAttribute('data-i18n', 'site_notice');
      var btn = doc.createElement('button');
      btn.type = 'button';
      btn.setAttribute('aria-label', 'Dismiss notice');
      btn.textContent = 'Dismiss';
      btn.setAttribute('data-i18n', 'site_dismiss');
      btn.style.cssText = [
        "font-family: 'Source Sans 3', system-ui, sans-serif",
        'font-size: 0.85rem',
        'font-weight: 600',
        'padding: 0.35rem 0.8rem',
        'border-radius: 5px',
        'border: 1px solid ' + c.btnBorder,
        'background: ' + c.btnBg,
        'color: ' + c.btnText,
        'cursor: pointer',
        'flex-shrink: 0'
      ].join(';');
      btn.addEventListener('click', function () { Motion.dismissNotice(); });
      b.appendChild(msg); b.appendChild(btn);
      // Mount above the motion banner so the disclaimer sits topmost.
      host.insertBefore(b, host.firstChild);
    }
  };

  // Auto-mount site chrome on DOM ready. Mount the motion banner first, then
  // the notice, so the notice (inserted last, before firstChild) sits topmost.
  function mountChrome() {
    Motion.mountBanner();
    Motion.mountNotice();
    Motion.mountControls();
  }
  if (global.document) {
    if (global.document.readyState === 'loading') {
      global.document.addEventListener('DOMContentLoaded', mountChrome);
    } else {
      mountChrome();
    }
  }

  global.Motion = Motion;
})(typeof window !== 'undefined' ? window : globalThis);

// ── shared/depth.js
// Series depth colour: red at the surface, through magenta and purple, to blue
// from 300 km down. Piecewise, so the 0-70 km range where most events sit gets
// two hues, and no pale middle, so every depth stands out on both backgrounds.
// Returns resolved hex (Lab interpolation), clamped to the 0-680 km domain.
window.DEPTH_DOMAIN = [0, 30, 70, 170, 300, 450, 680];
window.depthScale = function (dark) {
  const stops = dark
    ? ["#ff6a3d", "#f0444f", "#e8559a", "#b872dc", "#8a8cf5", "#6b9dff", "#9cc2ff"]
    : ["#e34a1f", "#cc1f2d", "#b0135e", "#7e2e9e", "#4a55d0", "#2f64cc", "#1c3a94"];
  const s = d3.scaleLinear().domain(window.DEPTH_DOMAIN).range(stops)
    .interpolate(d3.interpolateLab).clamp(true);
  const f = d => d3.color(s(d)).formatHex();
  f.domain = () => [0, 680];
  return f;
};

// ── shared/i18n.js
/* Language toggle for Japan Earthquake explainers
   Usage: each page defines window.PAGE_JA = { key: "Japanese HTML", ... }
   and marks translatable elements with data-i18n="key" attributes.
   This script creates a toggle button, swaps content, and persists the choice. */

(function () {
  var STORAGE_KEY = "japan-eq-lang";

  function getLang() {
    return localStorage.getItem(STORAGE_KEY) || "en";
  }

  // --- Toggle button ---
  // On wide screens it floats in the top-right margin, under the theme and
  // motion toggles from ../lib/motion.js (fixed at top 12px, 32px tall). Below 1000px there is
  // no margin to float in, so it sits in its own row at the top of the
  // article instead of covering the heading or the notice banner.
  var css = document.createElement("style");
  css.textContent =
    ".lang-bar{display:flex;justify-content:flex-end;margin:0 0 0.75rem}" +
    "#lang-toggle{font-family:'Source Sans 3','Noto Sans JP',system-ui,sans-serif;" +
    "font-size:0.82rem;font-weight:600;line-height:1.4;background:var(--fig-bg,#fff);" +
    "color:var(--accent,#2563eb);border:1.5px solid var(--accent,#2563eb);" +
    "border-radius:999px;padding:0.3rem 0.9rem;cursor:pointer;" +
    "transition:background 0.15s,color 0.15s}" +
    "#lang-toggle:hover,#lang-toggle:focus-visible{background:var(--accent,#2563eb);color:var(--fig-bg,#fff)}" +
    "@media (min-width:1000px){.lang-bar{margin:0;height:0}" +
    "#lang-toggle{position:fixed;top:52px;right:12px;z-index:9999;box-shadow:0 1px 6px rgba(0,0,0,0.10)}}";
  document.head.appendChild(css);

  var btn = document.createElement("button");
  btn.type = "button";
  btn.id = "lang-toggle";
  btn.setAttribute("aria-label", "Toggle language / 言語を切り替える");
  var bar = document.createElement("div");
  bar.className = "lang-bar";
  bar.appendChild(btn);
  var host = document.querySelector(".article");
  if (host) host.insertBefore(bar, host.firstChild);
  else document.body.insertBefore(bar, document.body.firstChild);

  // --- Apply language ---
  function applyLang(lang) {
    document.documentElement.lang = lang;
    btn.textContent = lang === "en" ? "日本語" : "English";
    translate(lang, document);

    // Notify JS-driven content (SVG labels, status bars, etc.)
    window.dispatchEvent(new CustomEvent("langchange", { detail: { lang: lang } }));
  }

  // Site chrome from ../lib/motion.js, shared by every page in the series.
  var SITE_JA = {
    site_notice: "<strong>このコンテンツは機械で生成されたもので、誤りを含むことがあります。</strong>参照する前に、引用元の資料で内容を確かめてください。",
    site_dismiss: "閉じる"
  };

  function translate(lang, root) {
    var ja = Object.assign({}, SITE_JA, window.PAGE_JA || {});
    root.querySelectorAll("[data-i18n]").forEach(function (el) {
      var key = el.getAttribute("data-i18n");
      var isSVG = el.namespaceURI === "http://www.w3.org/2000/svg";
      if (lang === "ja") {
        if (!el.hasAttribute("data-i18n-orig"))
          el.setAttribute("data-i18n-orig", isSVG ? el.textContent : el.innerHTML);
        if (ja[key]) {
          if (isSVG) el.textContent = ja[key]; else el.innerHTML = ja[key];
        }
      } else {
        var orig = el.getAttribute("data-i18n-orig");
        if (orig !== null) {
          if (isSVG) el.textContent = orig; else el.innerHTML = orig;
        }
      }
    });
  }

  btn.addEventListener("click", function () {
    var next = getLang() === "en" ? "ja" : "en";
    localStorage.setItem(STORAGE_KEY, next);
    applyLang(next);
  });

  // Expose current language getter for page scripts
  window.getPageLang = getLang;

  // Figures that draw asynchronously (after a data fetch) call this once their
  // data-i18n labels exist, so a page loaded in Japanese translates them too.
  // It does not fire langchange, so it is safe to call from a draw function.
  window.translatePageLabels = function (root) {
    if (getLang() === "ja") translate("ja", root || document);
  };

  // Apply on load (deferred so PAGE_JA is defined)
  var saved = getLang();
  btn.textContent = saved === "en" ? "日本語" : "English";
  if (saved === "ja") {
    if (document.readyState === "loading") {
      document.addEventListener("DOMContentLoaded", function () { applyLang("ja"); });
    } else {
      requestAnimationFrame(function () { applyLang("ja"); });
    }
  }
})();


### data: shared/data/earthquakes.csv
time, latitude, longitude, depth, mag, magType, nst, gap, dmin, rms, net, id, updated, place, type, horizontalError, depthError, magError, magNst, status, locationSource, magSource
2025-12-30T23:51:36.674Z, 39.46, 142.8, 35, 4.8, mb, 65, 128, 1.853, 0.85, us, us7000rlm7, 2026-04-01T22:48:43.040Z, 69 km E of Yamada, Japan, earthquake, 7.39, 1.909, 0.051, 121, reviewed, us, us
2025-12-30T22:19:46.317Z, 39.6, 143.3, 27.73, 4.8, mww, 62, 122, 2.088, 0.41, us, us7000rllj, 2026-04-01T22:48:43.040Z, 117 km E of Miyako, Japan, earthquake, 6.26, 5.005, 0.103, 9, reviewed, us, us
2025-12-30T08:12:24.579Z, 27.55, 128.7, 11, 5.5, mww, 101, 39, 0.816, 0.91, us, us7000rlha, 2026-04-01T22:48:38.040Z, 19 km NNE of Wadomari, Japan, earthquake, 5.45, 1.762, 0.051, 37, reviewed, us, us
2025-12-30T06:04:12.828Z, 31.45, 140.1, 10, 4.6, mb, 72, 132, 1.686, 0.36, us, us7000rr4y, 2026-04-01T22:49:06.040Z, Izu Islands, Japan region, earthquake, 9.02, 1.904, 0.071, 59, reviewed, us, us
2025-12-29T22:47:22.825Z, 44.06, 147.5, 35, 4.5, mb, 43, 148, 3.54, 0.55, us, us7000rlev, 2026-04-01T22:48:36.040Z, 69 km ENE of Shikotan, Russia, earthquake, 10.96, 1.954, 0.101, 29, reviewed, us, us
2025-12-29T14:16:12.759Z, 32.33, 140.8, 69.34, 4.5, mb, 51, 111, 1.156, 0.63, us, us7000rqw0, 2026-04-01T22:49:04.040Z, Izu Islands, Japan region, earthquake, 11.78, 7.699, 0.088, 38, reviewed, us, us
2025-12-27T17:44:32.948Z, 29.65, 142.1, 22.47, 4.9, mb, 208, 65, 2.542, 0.41, us, us7000rl3f, 2026-04-01T22:48:22.040Z, Izu Islands, Japan region, earthquake, 7.04, 4.435, 0.039, 219, reviewed, us, us
2025-12-27T15:05:55.388Z, 24.68, 122, 63, 6.6, mww, 298, 9, 0.568, 0.76, us, us7000rl2n, 2026-04-01T22:48:21.040Z, 29 km ESE of Yilan, Taiwan, earthquake, 5.06, 1.818, 0.033, 88, reviewed, us, us
2025-12-26T10:44:53.791Z, 29.03, 138.7, 492.8, 4.7, mb, 213, 47, 3.635, 0.6, us, us7000rkvl, 2026-04-01T22:48:15.040Z, Izu Islands, Japan region, earthquake, 9.39, 6.006, 0.03, 348, reviewed, us, us
2025-12-26T09:34:59.328Z, 31.98, 141, 10, 4.5, mb, 24, 148, 1.517, 1.11, us, us7000rq6j, 2026-04-01T22:48:57.040Z, Izu Islands, Japan region, earthquake, 9.37, 1.937, 0.144, 14, reviewed, us, us
2025-12-25T16:25:51.382Z, 41.26, 142.4, 56.47, 4.6, mb, 39, 133, 1.139, 0.75, us, us7000rkr3, 2026-04-01T22:48:09.040Z, 101 km E of Yokohama, Japan, earthquake, 9.3, 7.925, 0.091, 36, reviewed, us, us
2025-12-25T16:17:41.763Z, 41.21, 142.5, 54.14, 5.6, mww, 113, 58, 0.955, 0.72, us, us7000rkqm, 2026-04-01T22:48:08.040Z, 103 km E of Yokohama, Japan, earthquake, 6.69, 4.473, 0.068, 21, reviewed, us, us
2025-12-25T13:17:00.600Z, 44.36, 149.1, 35, 4.8, mb, 70, 135, 5.122, 0.98, us, us7000rkqb, 2026-04-01T22:48:08.040Z, 134 km SE of Kuril’sk, Russia, earthquake, 10.01, 1.917, 0.043, 167, reviewed, us, us
2025-12-24T23:00:11.481Z, 43.66, 147.8, 47.63, 4.9, mb, 113, 135, 3.793, 0.41, us, us7000rkml, 2026-04-01T22:48:05.040Z, 88 km E of Shikotan, Russia, earthquake, 9.8, 7.362, 0.058, 95, reviewed, us, us
2025-12-23T09:44:22.202Z, 33.12, 137.8, 334.2, 5.2, mww, 173, 44, 1.711, 0.54, us, us7000rkbm, 2026-03-19T13:56:13.040Z, 160 km SSE of Shima, Japan, earthquake, 8.03, 6.293, 0.061, 26, reviewed, us, us
2025-12-22T12:38:09.654Z, 26.01, 126.1, 89.97, 4.9, mb, 60, 88, 2.119, 0.87, us, us6000rwh8, 2026-03-19T13:56:11.040Z, 155 km NNE of Hirara, Japan, earthquake, 7.43, 4.405, 0.055, 102, reviewed, us, us
2025-12-21T06:58:47.794Z, 34.77, 141.8, 10, 5.1, mb, 66, 123, 2.355, 0.71, us, us6000rwaw, 2026-03-19T13:56:09.040Z, 140 km SE of Hasaki, Japan, earthquake, 7.92, 1.865, 0.037, 234, reviewed, us, us
2025-12-21T04:47:09.318Z, 43.59, 147.7, 35, 4.7, mb, 66, 137, 3.663, 1.11, us, us6000rwaf, 2026-03-19T13:56:09.040Z, 78 km ESE of Shikotan, Russia, earthquake, 11.59, 1.929, 0.062, 79, reviewed, us, us
2025-12-21T04:03:42.576Z, 43.41, 147.8, 35, 5, mb, 58, 150, 3.718, 0.59, us, us6000rwa4, 2026-03-19T13:56:09.040Z, 99 km ESE of Shikotan, Russia, earthquake, 10.26, 1.904, 0.051, 127, reviewed, us, us
2025-12-21T03:52:40.794Z, 43.41, 147.9, 35, 5, mb, 64, 118, 3.752, 0.96, us, us6000rwbj, 2026-03-19T13:56:09.040Z, 103 km ESE of Shikotan, Russia, earthquake, 6.01, 1.885, 0.08, 50, reviewed, us, us
2025-12-21T03:47:59.694Z, 43.38, 148, 10, 5.2, mww, 98, 104, 3.83, 1.07, us, us6000rwa0, 2026-03-19T13:56:09.040Z, 114 km ESE of Shikotan, Russia, earthquake, 9.19, 1.807, 0.08, 15, reviewed, us, us
2025-12-21T03:33:44.321Z, 43.54, 147.8, 35, 4.8, mb, 74, 143, 3.729, 0.89, us, us6000rw9z, 2026-03-19T13:56:09.040Z, 90 km ESE of Shikotan, Russia, earthquake, 10.84, 1.938, 0.071, 62, reviewed, us, us
2025-12-21T02:05:38.318Z, 43.6, 147.7, 35, 5.1, mb, 64, 135, 3.708, 0.94, us, us6000rw9k, 2026-03-19T13:56:08.040Z, 83 km ESE of Shikotan, Russia, earthquake, 11.38, 1.925, 0.057, 100, reviewed, us, us
2025-12-21T01:29:03.535Z, 40.8, 142.1, 57.22, 5.4, mww, 116, 63, 0.749, 0.89, us, us6000rw94, 2026-03-19T13:56:08.040Z, 57 km ENE of Misawa, Japan, earthquake, 3.61, 4.778, 0.069, 20, reviewed, us, us
2025-12-21T00:26:01.790Z, 43.56, 147.7, 35, 4.9, mb, 32, 155, 3.715, 1.04, us, us6000rw91, 2026-03-19T13:56:08.040Z, 86 km ESE of Shikotan, Russia, earthquake, 8.3, 1.811, 0.122, 21, reviewed, us, us
2025-12-21T00:22:24.035Z, 43.6, 147.9, 35, 5, mb, 121, 134, 3.83, 0.92, us, us6000rw90, 2026-03-19T13:56:08.040Z, 97 km ESE of Shikotan, Russia, earthquake, 5.45, 1.915, 0.055, 105, reviewed, us, us
2025-12-21T00:19:01.633Z, 43.53, 147.9, 10, 4.9, mb, 102, 135, 3.814, 0.82, us, us6000rw8v, 2026-03-19T13:56:08.040Z, 100 km ESE of Shikotan, Russia, earthquake, 9.86, 1.873, 0.059, 90, reviewed, us, us
2025-12-20T23:46:28.368Z, 43.63, 147.8, 10, 4.8, mb, 80, 135, 3.799, 0.7, us, us6000rw8p, 2026-03-19T13:56:08.040Z, 91 km ESE of Shikotan, Russia, earthquake, 8.77, 1.895, 0.069, 65, reviewed, us, us
2025-12-20T12:58:54.590Z, 42.75, 146, 35, 5.2, mb, 79, 122, 2.197, 0.66, us, us6000rw6s, 2026-03-19T13:56:07.040Z, 70 km SSE of Nemuro, Japan, earthquake, 8.33, 1.866, 0.026, 486, reviewed, us, us
… [head cut at 6 KiB]
### data: shared/japan.topojson
{
 "type": "Topology",
 "transform": {
  "scale": [
   0.003106,
   0.002514
  ],
  "translate": [
   122.9,
   20.42
  ]
 },
 "objects": {
  "japan": {
   "type": "GeometryCollection",
   "geometries": [
    "{... 3 keys}",
    "{... 3 keys}",
    "{... 3 keys}",
    "{... 3 keys}",
    "{... 3 keys}",
    "{... 3 keys}",
    "{... 3 keys}",
    "{... 3 keys}",
    "... 39 more items"
   ]
  }
 },
 "arcs": [
  [
   [
    3843,
    6061
   ],
   [
    5,
    -5
   ],
   [
    13,
    0
   ],
   [
    10,
    5
   ],
   [
    9,
    14
   ],
   [
    15,
    -1
   ],
   [
    2,
    4
   ],
   [
    8,
    3
   ],
   "... 53 more items"
  ],
  [
   [
    4042,
    6021
   ],
   [
    -9,
    -4
   ],
   [
    -3,
    -10
   ],
   [
    8,
    -6
   ],
   [
    -5,
    -14
   ],
   [
    4,
    -7
   ],
   [
    5,
    -2
   ],
   [
    5,
    -12
   ],
   "... 10 more items"
  ],
  [
   [
    4133,
    5941
   ],
   [
    -2,
    -5
   ],
   [
    5,
    -1
   ],
   [
    5,
    -8
   ],
   [
    5,
    -2
   ],
   [
    8,
    -17
   ],
   [
    8,
    6
   ],
   [
    -5,
    -11
   ],
   "... 24 more items"
  ],
  [
   [
    4214,
    5716
   ],
   [
    4,
    -5
   ],
   [
    -1,
    -9
   ],
   [
    8,
    -7
   ]
  ],
  [
   [
    4225,
    5695
   ],
   [
    -4,
    -1
   ],
   [
    -4,
    -12
   ],
   [
    -6,
    4
   ],
   [
    -8,
    0
   ],
   [
    -1,
    7
   ],
   [
    -9,
    6
   ],
   [
    -4,
    -4
   ],
   "... 11 more items"
  ],
  [
   [
    4120,
    5711
   ],
   [
    5,
    8
   ],
   [
    -4,
    10
   ],
   [
    -7,
    9
   ],
   [
    -5,
    1
   ],
   [
    -4,
    9
   ],
   [
    -2,
    11
   ],
   [
    -9,
    4
   ],
   "... 20 more items"
  ],
  [
   [
    4005,
    5817
   ],
   [
    1,
    8
   ],
   [
    8,
    4
   ],
   [
    1,
    6
   ],
   [
    -5,
    3
   ],
   [
    1,
    12
   ],
   [
    -15,
    3
   ],
   [
    -1,
    6
   ],
   "... 43 more items"
  ],
  [
   [
    2231,
    5237
   ],
   [
    -4,
    5
   ],
   [
    2,
    6
   ],
   [
    4,
    -7
   ],
   [
    -2,
    -4
   ]
  ],
  "... 417 more items"
 ]
}